7-way image classification set "all_data" from GitHub (phj1120/2021_mentoring); label vocabulary: hcsr04, keypad, LCD keypad shield, LCD 1602 display, LED, PPD42NS dust sensor, RFID module.

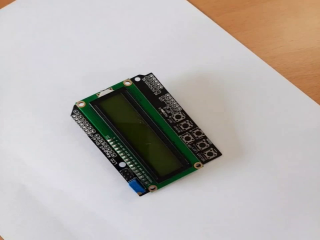
Label: LCD keypad shield

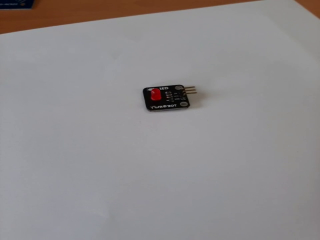
Label: LED

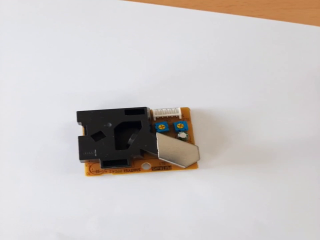
Label: PPD42NS dust sensor

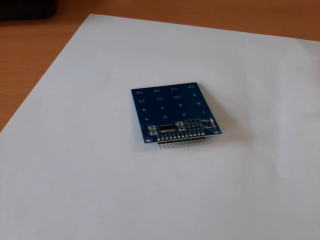
Label: keypad

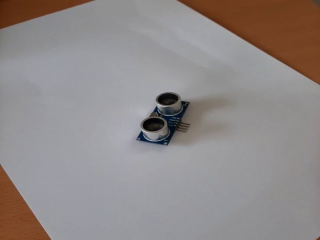
Label: hcsr04

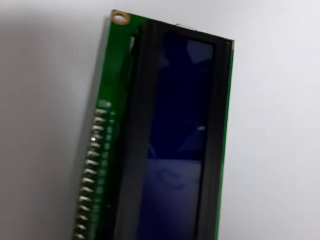
Label: LCD 1602 display
